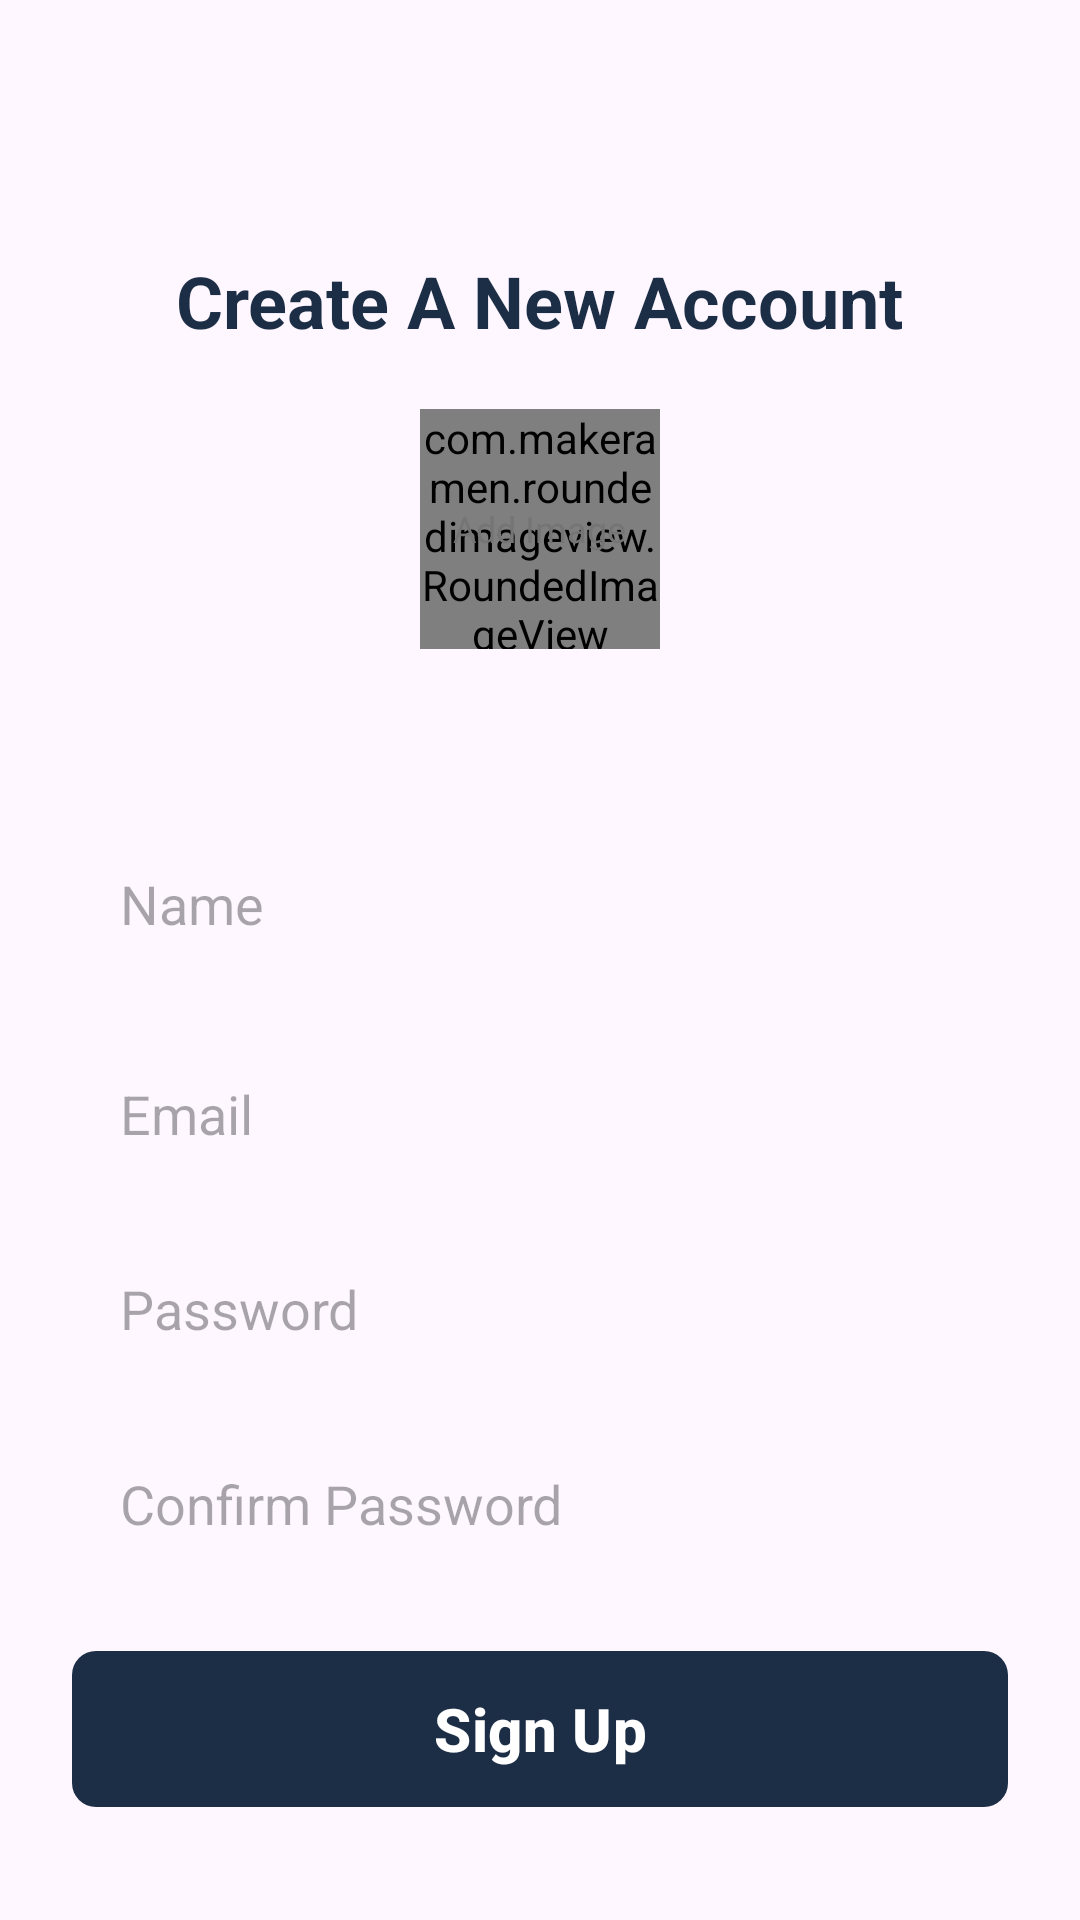

Write the Android layout XML for this screen, with the resource values it uses.
<!-- AndroidManifest.xml: application theme Theme.ChatApp -->
<!-- res/layout/activity_sign_up.xml -->
<?xml version="1.0" encoding="utf-8"?>
<ScrollView xmlns:android="http://schemas.android.com/apk/res/android"
    xmlns:app="http://schemas.android.com/apk/res-auto"
    xmlns:tools="http://schemas.android.com/tools"
    android:id="@+id/main"
    android:layout_width="match_parent"
    android:layout_height="match_parent"
    android:clipToPadding="false"
    android:overScrollMode="never"
    android:padding="24dp"
    android:scrollbars="none"
    tools:context=".activities.SignUpActivity">

    <LinearLayout
        android:layout_width="match_parent"
        android:layout_height="wrap_content"
        android:gravity="center_horizontal"
        android:orientation="vertical">

        <TextView
            android:layout_width="wrap_content"
            android:layout_height="wrap_content"
            android:layout_marginTop="60dp"
            android:text="@string/create_a_new_account"
            android:textColor="@color/primary"
            android:textSize="24sp"
            android:textStyle="bold"/>

        <FrameLayout
            android:id="@+id/layoutImage"
            android:layout_width="wrap_content"
            android:layout_height="wrap_content"
            android:layout_marginTop="20dp">

            <com.makeramen.roundedimageview.RoundedImageView
                android:id="@+id/imageProfile"
                android:layout_width="80dp"
                android:layout_height="80dp"
                android:background="@drawable/background_image"
                android:scaleType="centerCrop"
                app:riv_oval="true"/>
        <TextView
            android:id="@+id/textAddImage"
            android:layout_width="wrap_content"
            android:layout_height="wrap_content"
            android:layout_gravity="center"
            android:text="Add Image"
            android:textColor="@color/secondary_text"
            android:textSize="12sp"
            />
        </FrameLayout>

        <EditText
            android:id="@+id/inputName"
            android:layout_width="match_parent"
            android:layout_height="50dp"
            android:layout_marginTop="60dp"
            android:hint="@string/name"
            android:background="@drawable/background_input"
            android:imeOptions="actionNext"
            android:importantForAutofill="no"
            android:inputType="text"
            android:paddingStart="16dp"
            android:paddingEnd="16dp"
            android:textColor="@color/primary_text"
            android:textSize="18sp"
            />
        <EditText
            android:id="@+id/inputEmail"
            android:layout_width="match_parent"
            android:layout_height="50dp"
            android:layout_marginTop="20dp"
            android:hint="@string/email"
            android:background="@drawable/background_input"
            android:imeOptions="actionNext"
            android:importantForAutofill="no"
            android:inputType="textEmailAddress"
            android:paddingStart="16dp"
            android:paddingEnd="16dp"
            android:textColor="@color/primary_text"
            android:textSize="18sp"
            />
        <EditText
            android:id="@+id/inputPassword"
            android:layout_width="match_parent"
            android:layout_height="50dp"
            android:layout_marginTop="15dp"
            android:hint="@string/password"
            android:background="@drawable/background_input"
            android:imeOptions="actionNext"
            android:importantForAutofill="no"
            android:inputType="textPassword"
            android:paddingStart="16dp"
            android:paddingEnd="16dp"
            android:textAlignment="gravity"
            android:textColor="@color/primary_text"
            android:textSize="18sp"
            />
        <EditText
            android:id="@+id/inputConfirmPassword"
            android:layout_width="match_parent"
            android:layout_height="50dp"
            android:layout_marginTop="15dp"
            android:hint="@string/confirm_password"
            android:background="@drawable/background_input"
            android:imeOptions="actionNext"
            android:importantForAutofill="no"
            android:inputType="textPassword"
            android:paddingStart="16dp"
            android:paddingEnd="16dp"
            android:textAlignment="gravity"
            android:textColor="@color/primary_text"
            android:textSize="18sp"
            />

        <FrameLayout
            android:id="@+id/buttonSignIn"
            android:layout_width="match_parent"
            android:layout_height="60dp"
            android:layout_marginTop="20dp"
            android:animateLayoutChanges="true">

        <com.google.android.material.button.MaterialButton
            android:id="@+id/buttonSignUp"
            android:layout_width="match_parent"
            android:layout_height="60dp"
            android:text="@string/sign_up"
            android:textColor="@color/white"
            android:textSize="20sp"
            android:textStyle="bold"
            app:cornerRadius="8sp"
            />

            <ProgressBar
                android:id="@+id/progressBar"
                android:layout_width="25dp"
                android:layout_height="25dp"
                android:layout_gravity="center"
                android:visibility="invisible"/>
        </FrameLayout>

        <TextView
            android:id="@+id/textSignIn"
            android:layout_width="wrap_content"
            android:layout_height="wrap_content"
            android:layout_marginTop="40dp"
            android:text="@string/sign_in"
            android:textColor="@color/primary"
            android:textSize="18sp"
            android:textStyle="bold"
            />


    </LinearLayout>


</ScrollView>
<!-- resources referenced by this layout -->
<resources>
  <color name="primary">#1C2E46</color>
  <color name="primary_text">#212121</color>
  <color name="secondary_text">#757575</color>
  <color name="white">#FFFFFFFF</color>
  <string name="confirm_password">Confirm Password</string>
  <string name="create_a_new_account">Create A New Account</string>
  <string name="email">Email</string>
  <string name="name">Name</string>
  <string name="password">Password</string>
  <string name="sign_in">Sign in</string>
  <string name="sign_up">Sign Up</string>
  <style name="Theme.ChatApp" parent="Base.Theme.ChatApp" />
  <style name="Base.Theme.ChatApp" parent="Theme.Material3.DayNight.NoActionBar">
          
  
          <item name="colorPrimary">@color/primary</item>
          <item name="android:statusBarColor">@color/primary</item>
          
      </style>
</resources>
